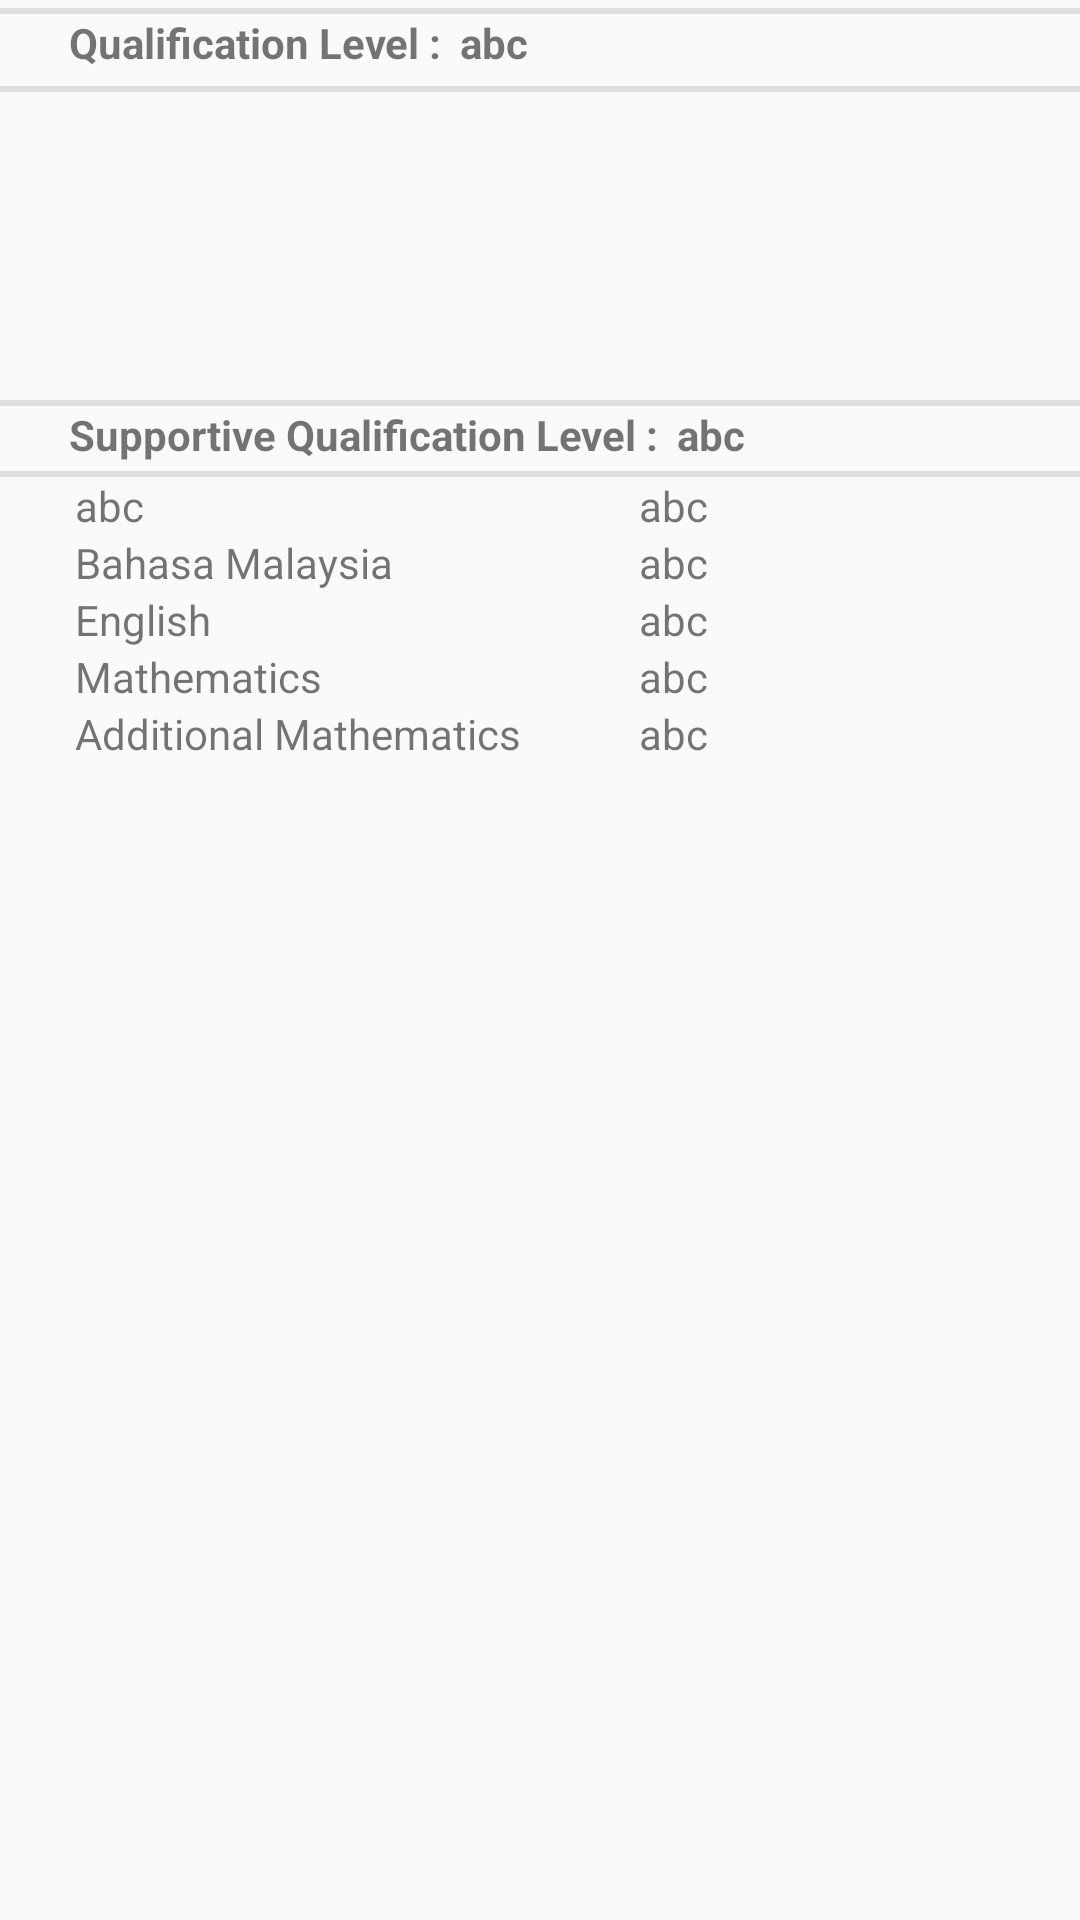

Reconstruct the res/layout file that produces this screen, plus the resources it refers to.
<!-- AndroidManifest.xml: application theme AppTheme -->
<!-- res/layout/dialog_list_view.xml -->
<LinearLayout xmlns:android="http://schemas.android.com/apk/res/android"
    android:layout_width="match_parent"
    android:layout_height="match_parent"
    android:orientation="vertical" >

    <View
        android:layout_width="fill_parent"
        android:layout_height="2dp"
        android:background="#dfdede"
        android:layout_marginTop="2.5dp"
        />

    <LinearLayout
        android:layout_width="match_parent"
        android:layout_height="wrap_content"
        android:orientation="horizontal">

        <TextView
            android:layout_width="wrap_content"
            android:layout_height="wrap_content"
            android:paddingEnd="3dp"
            android:paddingStart="23dp"
            android:text="@string/qualification_level"
            android:textSize="14sp"
            android:textStyle="bold" />

        <TextView
            android:id="@+id/resultTypeDialog"
            android:layout_width="wrap_content"
            android:layout_height="wrap_content"
            android:paddingEnd="3dp"
            android:paddingStart="3dp"
            android:text="abc"
            android:textSize="14sp"
            android:textStyle="bold" />

    </LinearLayout>

    <View
        android:layout_width="fill_parent"
        android:layout_height="2dp"
        android:background="#dfdede"
        android:layout_marginTop="5dp"
        />

    <ListView
        android:id="@+id/dialogListView"
        android:layout_width="match_parent"
        android:layout_height="100dp"
        android:divider="#dfdede"
        android:dividerHeight="1dp"/>

    <View
        android:id="@+id/topBar"
        android:layout_width="fill_parent"
        android:layout_height="2dp"
        android:background="#dfdede"
        android:layout_marginTop="2.5dp"
        />

    <LinearLayout
        android:layout_width="match_parent"
        android:layout_height="wrap_content"
        android:orientation="horizontal">

        <TextView
            android:id="@+id/supportiveQualificationLevelText"
            android:layout_width="wrap_content"
            android:layout_height="wrap_content"
            android:paddingEnd="3dp"
            android:paddingStart="23dp"
            android:text="@string/supportive_qualification_level"
            android:textSize="14sp"
            android:textStyle="bold" />

        <TextView
            android:id="@+id/supportiveQualificationLevel"
            android:layout_width="wrap_content"
            android:layout_height="wrap_content"
            android:paddingEnd="3dp"
            android:paddingStart="3dp"
            android:text="abc"
            android:textSize="14sp"
            android:textStyle="bold" />
    </LinearLayout>

    <View
        android:id="@+id/bottomBar"
        android:layout_width="fill_parent"
        android:layout_height="2dp"
        android:background="#dfdede"
        android:layout_marginTop="2.5dp"
        />

    <LinearLayout
        android:layout_width="match_parent"
        android:layout_height="wrap_content"
        android:orientation="horizontal">

        <TextView
            android:id="@+id/scienceTechnicalVocationalSubject"
            android:layout_width="203dp"
            android:layout_height="wrap_content"
            android:paddingEnd="20dp"
            android:paddingStart="25dp"
            android:text="abc "
            android:textSize="14sp" />

        <TextView
            android:id="@+id/scienceTechnicalVocationalGrade"
            android:layout_width="wrap_content"
            android:layout_height="wrap_content"
            android:paddingEnd="20dp"
            android:paddingStart="10dp"
            android:text="abc"
            android:textSize="14sp" />
    </LinearLayout>

    <LinearLayout
        android:layout_width="match_parent"
        android:layout_height="wrap_content"
        android:orientation="horizontal">

        <TextView
            android:id="@+id/bahasaMalaysiaText"
            android:layout_width="203dp"
            android:layout_height="wrap_content"
            android:paddingEnd="20dp"
            android:paddingStart="25dp"
            android:text="@string/bahasa_malaysia"
            android:textSize="14sp" />

        <TextView
            android:id="@+id/bahasaMalaysiaGrade"
            android:layout_width="wrap_content"
            android:layout_height="wrap_content"
            android:paddingEnd="20dp"
            android:paddingStart="10dp"
            android:text="abc"
            android:textSize="14sp" />
    </LinearLayout>

    <LinearLayout
        android:layout_width="match_parent"
        android:layout_height="wrap_content"
        android:orientation="horizontal">

        <TextView
            android:id="@+id/secondEngText"
            android:layout_width="203dp"
            android:layout_height="wrap_content"
            android:paddingEnd="20dp"
            android:paddingStart="25dp"
            android:text="@string/english"
            android:textSize="14sp" />

        <TextView
            android:id="@+id/englishGrade"
            android:layout_width="wrap_content"
            android:layout_height="wrap_content"
            android:paddingEnd="20dp"
            android:paddingStart="10dp"
            android:text="abc"
            android:textSize="14sp" />
    </LinearLayout>

    <LinearLayout
        android:layout_width="match_parent"
        android:layout_height="wrap_content"
        android:orientation="horizontal">

        <TextView
            android:id="@+id/secondMathText"
            android:layout_width="203dp"
            android:layout_height="wrap_content"
            android:paddingEnd="20dp"
            android:paddingStart="25dp"
            android:text="@string/mathematics"
            android:textSize="14sp" />

        <TextView
            android:id="@+id/mathGrade"
            android:layout_width="wrap_content"
            android:layout_height="wrap_content"
            android:paddingEnd="20dp"
            android:paddingStart="10dp"
            android:text="abc"
            android:textSize="14sp" />
    </LinearLayout>

    <LinearLayout
        android:layout_width="match_parent"
        android:layout_height="wrap_content"
        android:orientation="horizontal">

        <TextView
            android:id="@+id/secondAddMathText"
            android:layout_width="203dp"
            android:layout_height="wrap_content"
            android:paddingEnd="20dp"
            android:paddingStart="25dp"
            android:text="@string/additional_mathematics"
            android:textSize="14sp" />

        <TextView
            android:id="@+id/addMathGrade"
            android:layout_width="wrap_content"
            android:layout_height="wrap_content"
            android:paddingEnd="20dp"
            android:paddingStart="10dp"
            android:text="abc"
            android:textSize="14sp" />
    </LinearLayout>

</LinearLayout>
<!-- resources referenced by this layout -->
<resources>
  <string name="additional_mathematics">Additional Mathematics</string>
  <string name="bahasa_malaysia">Bahasa Malaysia</string>
  <string name="english">English</string>
  <string name="mathematics">Mathematics</string>
  <string name="qualification_level">Qualification Level :</string>
  <string name="supportive_qualification_level">Supportive Qualification Level :</string>
  <style name="AppTheme" parent="Theme.AppCompat.Light.DarkActionBar">
          
          <item name="colorPrimary">@color/colorPrimary</item>
          <item name="colorPrimaryDark">@color/colorPrimaryDark</item>
          <item name="colorAccent">@color/colorAccent</item>
      </style>
  <color name="colorPrimary">#3F51B5</color>
  <color name="colorPrimaryDark">#303F9F</color>
  <color name="colorAccent">#ff4081</color>
</resources>
